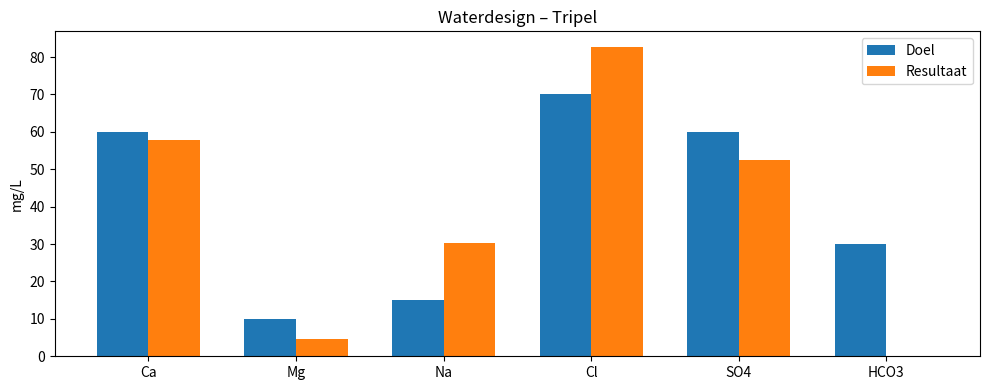

Write Python code to recreate this figure.
# --- Imports ---
import numpy as np
import pandas as pd
import matplotlib.pyplot as plt


# --- Batch / volumes ---
V_total_L = 30.0      # [L] totaal brouwwater dat je ontwerpt (mash + sparge samen)
V_mash_L  = 18.0      # [L] deel dat naar de maisch gaat (voor pH-model)
pH_target = 5.30      # [-] mash pH doel (bij 20°C meting, typisch 5.2–5.5)

# --- Waterbronnen (mg/L) ---
# Zet op basis van jouw wateranalyse (of brouwwater-rapport).
water_sources = {
    "Tap":     {"Ca": 55, "Mg": 8,  "Na": 20, "Cl": 35, "SO4": 45,  "HCO3": 160},
    "RO":      {"Ca": 0,  "Mg": 0,  "Na": 0,  "Cl": 0,  "SO4": 0,   "HCO3": 0},
    "Bottled": {"Ca": 10, "Mg": 2,  "Na": 5,  "Cl": 5,  "SO4": 8,   "HCO3": 25},  # optioneel
}

# Welke bronnen wil je toelaten in blending?
allowed_sources = ["Tap", "RO"]   # bv. ["Tap","RO"] of ["Tap","RO","Bottled"]

# --- Zouten die we toelaten (gram per batch, grenzen) ---
# Grenzen zijn didactisch; pas aan naar jouw praktijk.
salt_bounds_g = {
    "CaCl2_2H2O": (0.0, 12.0),  # calciumchloride dihydraat
    "CaSO4_2H2O": (0.0, 20.0),  # gips
    "MgSO4_7H2O": (0.0, 10.0),  # epsom
    "NaCl":       (0.0, 8.0),
    "NaHCO3":     (0.0, 10.0),  # baksoda (voor donkere bieren)
}

# --- Zuur (melkzuur 88% of fosforzuur 10%) ---
acid_type = "lactic_88"   # "lactic_88" of "phosphoric_10"
acid_bounds_mL = (0.0, 25.0)

# --- Modelparameters (kalibreerbaar) ---
k_RA_to_pH = 0.12   # pH shift per (RA/100 mg/L as CaCO3)  (orde-grootte)
pH_base_malt = 5.55 # basis mash pH zonder water-effecten (vereenvoudigd)


style_profiles = {
    "Tripel": {"Ca": 60, "Mg": 10, "Na": 15, "Cl": 70,  "SO4": 60,  "HCO3": 30,  "pH_target": 5.30},
    "IPA":    {"Ca": 90, "Mg": 10, "Na": 20, "Cl": 50,  "SO4": 180, "HCO3": 30,  "pH_target": 5.25},
    "Stout":  {"Ca": 80, "Mg": 10, "Na": 30, "Cl": 90,  "SO4": 80,  "HCO3": 180, "pH_target": 5.40},
}

style = "Tripel"   # kies: "Tripel", "IPA", "Stout"
target = style_profiles[style].copy()
pH_target = target.pop("pH_target")

target


# --- Chemie-hulpfuncties (mg/L from grams added) ---

MOLAR_MASS = {
    "CaCl2_2H2O": 147.014,  # g/mol
    "CaSO4_2H2O": 172.171,
    "MgSO4_7H2O": 246.474,
    "NaCl": 58.443,
    "NaHCO3": 84.007,
}

# Ion molar masses
MM = {"Ca":40.078, "Mg":24.305, "Na":22.990, "Cl":35.453, "SO4":96.06, "HCO3":61.016}

# Stoichiometry: moles ion per mole salt
STOICH = {
    "CaCl2_2H2O": {"Ca":1, "Cl":2},
    "CaSO4_2H2O": {"Ca":1, "SO4":1},
    "MgSO4_7H2O": {"Mg":1, "SO4":1},
    "NaCl":       {"Na":1, "Cl":1},
    "NaHCO3":     {"Na":1, "HCO3":1},
}

def blend_sources(fractions, sources_dict, keys=("Ca","Mg","Na","Cl","SO4","HCO3")):
    """Lineaire blending in mg/L. fractions som=1."""
    out = {k:0.0 for k in keys}
    for frac, name in zip(fractions, sources_dict.keys()):
        for k in keys:
            out[k] += frac * sources_dict[name][k]
    return out

def add_salts(profile_mgL, salts_g, V_L, keys=("Ca","Mg","Na","Cl","SO4","HCO3")):
    """Voegt zouten toe: returns new mg/L profile."""
    out = dict(profile_mgL)
    for salt, g in salts_g.items():
        if g <= 0: 
            continue
        mol = g / MOLAR_MASS[salt]
        for ion, nu in STOICH[salt].items():
            mg_added = mol * nu * MM[ion] * 1000.0  # mg total in batch
            out[ion] += mg_added / V_L
    return out

def alkalinity_as_CaCO3_from_HCO3(HCO3_mgL):
    return 50.0 * (HCO3_mgL / 61.0)

def residual_alkalinity_CaCO3(profile):
    Alk = alkalinity_as_CaCO3_from_HCO3(profile["HCO3"])
    return Alk - 0.714*profile["Ca"] - 0.585*profile["Mg"]

def acid_equivalents_mmol_per_mL(acid_type):
    # grove equivalenten: lactic 88% ~ 11.7 mmol H+/mL (pKa genegeerd; als sterke zuurbron benaderd)
    # phosphoric 10% ~ 1.0 mmol H+/mL (zeer grof, didactisch)
    if acid_type == "lactic_88":
        return 11.7
    if acid_type == "phosphoric_10":
        return 1.0
    raise ValueError("unknown acid_type")

def apply_acid_to_HCO3(profile, acid_mL, V_L, acid_type):
    """Neutraliseert bicarbonaat als alkaliniteit: HCO3 mg/L omlaag (niet onder 0)."""
    eq = acid_equivalents_mmol_per_mL(acid_type)  # mmol/mL
    mmol_total = acid_mL * eq
    mmol_per_L = mmol_total / V_L
    # 1 mmol/L alkaliniteit ~ 50 mg/L as CaCO3; bicarbonaat 61 mg per mmol
    HCO3_reduction_mgL = mmol_per_L * 61.0
    out = dict(profile)
    out["HCO3"] = max(0.0, out["HCO3"] - HCO3_reduction_mgL)
    return out

def predict_mash_pH(profile_mgL_mash, pH_base_malt=5.55, k_RA_to_pH=0.12):
    RA = residual_alkalinity_CaCO3(profile_mgL_mash)
    return pH_base_malt + k_RA_to_pH*(RA/100.0)

print("OK")


# --- Optimalisatie-instellingen ---
np.random.seed(0)

N_trials = 20000   # verhoog voor beter resultaat (kan trager)
w_ions = {"Ca":1.0, "Mg":0.5, "Na":0.5, "Cl":1.0, "SO4":1.0, "HCO3":1.0}
w_pH = 250.0       # pH is gevoelig: hogere weging
w_salt = 0.02      # penaliseer grote hoeveelheden zout (g^2)

keys = ["Ca","Mg","Na","Cl","SO4","HCO3"]

# Selecteer bronnen
sources_sel = {k: water_sources[k] for k in allowed_sources}
source_names = list(sources_sel.keys())
n_sources = len(source_names)

def random_simplex(n):
    x = np.random.rand(n)
    x /= x.sum()
    return x

def sample_uniform(bounds):
    lo, hi = bounds
    return lo + (hi-lo)*np.random.rand()

def score(profile, target, pH_pred, pH_target, salts_g):
    s = 0.0
    for ion in keys:
        s += w_ions[ion]*(profile[ion]-target[ion])**2
    s += w_pH*(pH_pred - pH_target)**2
    s += w_salt*sum((g**2 for g in salts_g.values()))
    return s

best = None

for _ in range(N_trials):
    # 1) blend
    frac = random_simplex(n_sources)
    blended = blend_sources(frac, {name:sources_sel[name] for name in source_names})

    # 2) salts
    salts_g = {k: sample_uniform(v) for k,v in salt_bounds_g.items()}
    salted = add_salts(blended, salts_g, V_total_L)

    # 3) acid
    acid_mL = sample_uniform(acid_bounds_mL)
    acid_profile = apply_acid_to_HCO3(salted, acid_mL, V_total_L, acid_type)

    # 4) mash pH (we nemen aan dat mashwater dezelfde ionen heeft als totale batch; voor nauwkeuriger: separaat mash-water design)
    pH_pred = predict_mash_pH(acid_profile, pH_base_malt=pH_base_malt, k_RA_to_pH=k_RA_to_pH)

    s = score(acid_profile, target, pH_pred, pH_target, salts_g)
    if (best is None) or (s < best["score"]):
        best = {
            "score": s,
            "fractions": frac,
            "profile": acid_profile,
            "salts_g": salts_g,
            "acid_mL": acid_mL,
            "pH_pred": pH_pred,
            "RA": residual_alkalinity_CaCO3(acid_profile),
        }

best["score"], best["pH_pred"], best["RA"]


# --- Resultaatrapport ---
fractions = best["fractions"]
profile = best["profile"]
salts_g = best["salts_g"]
acid_mL = best["acid_mL"]

blend_table = pd.DataFrame({
    "Bron": source_names,
    "Fractie": fractions,
    "Volume (L)": fractions*V_total_L
})

ions_table = pd.DataFrame({
    "Ion (mg/L)": keys,
    "Doel": [target[k] for k in keys],
    "Resultaat": [profile[k] for k in keys],
    "Verschil": [profile[k]-target[k] for k in keys],
})

salts_table = pd.DataFrame({
    "Zout": list(salts_g.keys()),
    "Gram per batch": [salts_g[k] for k in salts_g.keys()]
}).sort_values("Gram per batch", ascending=False)

print(f"Stijl: {style}")
print(f"Acid type: {acid_type}")
print(f"Zuur: {acid_mL:.1f} mL per batch")
print(f"Voorspelde mash pH: {best['pH_pred']:.2f} (doel {pH_target:.2f})")
print(f"Residual Alkalinity: {best['RA']:.1f} mg/L as CaCO3")

blend_table, salts_table, ions_table


# --- Plot: doel vs resultaat ---
x = np.arange(len(keys))
width = 0.35

plt.figure(figsize=(10,4))
plt.bar(x - width/2, [target[k] for k in keys], width, label="Doel")
plt.bar(x + width/2, [profile[k] for k in keys], width, label="Resultaat")
plt.xticks(x, keys)
plt.ylabel("mg/L")
plt.title(f"Waterdesign – {style}")
plt.legend()
plt.tight_layout()
plt.show()

# --- Chloride/Sulfaat verhouding als quick check ---
ratio = profile["Cl"]/max(1e-9, profile["SO4"])
print(f"Cl/SO4 ratio ≈ {ratio:.2f}")
